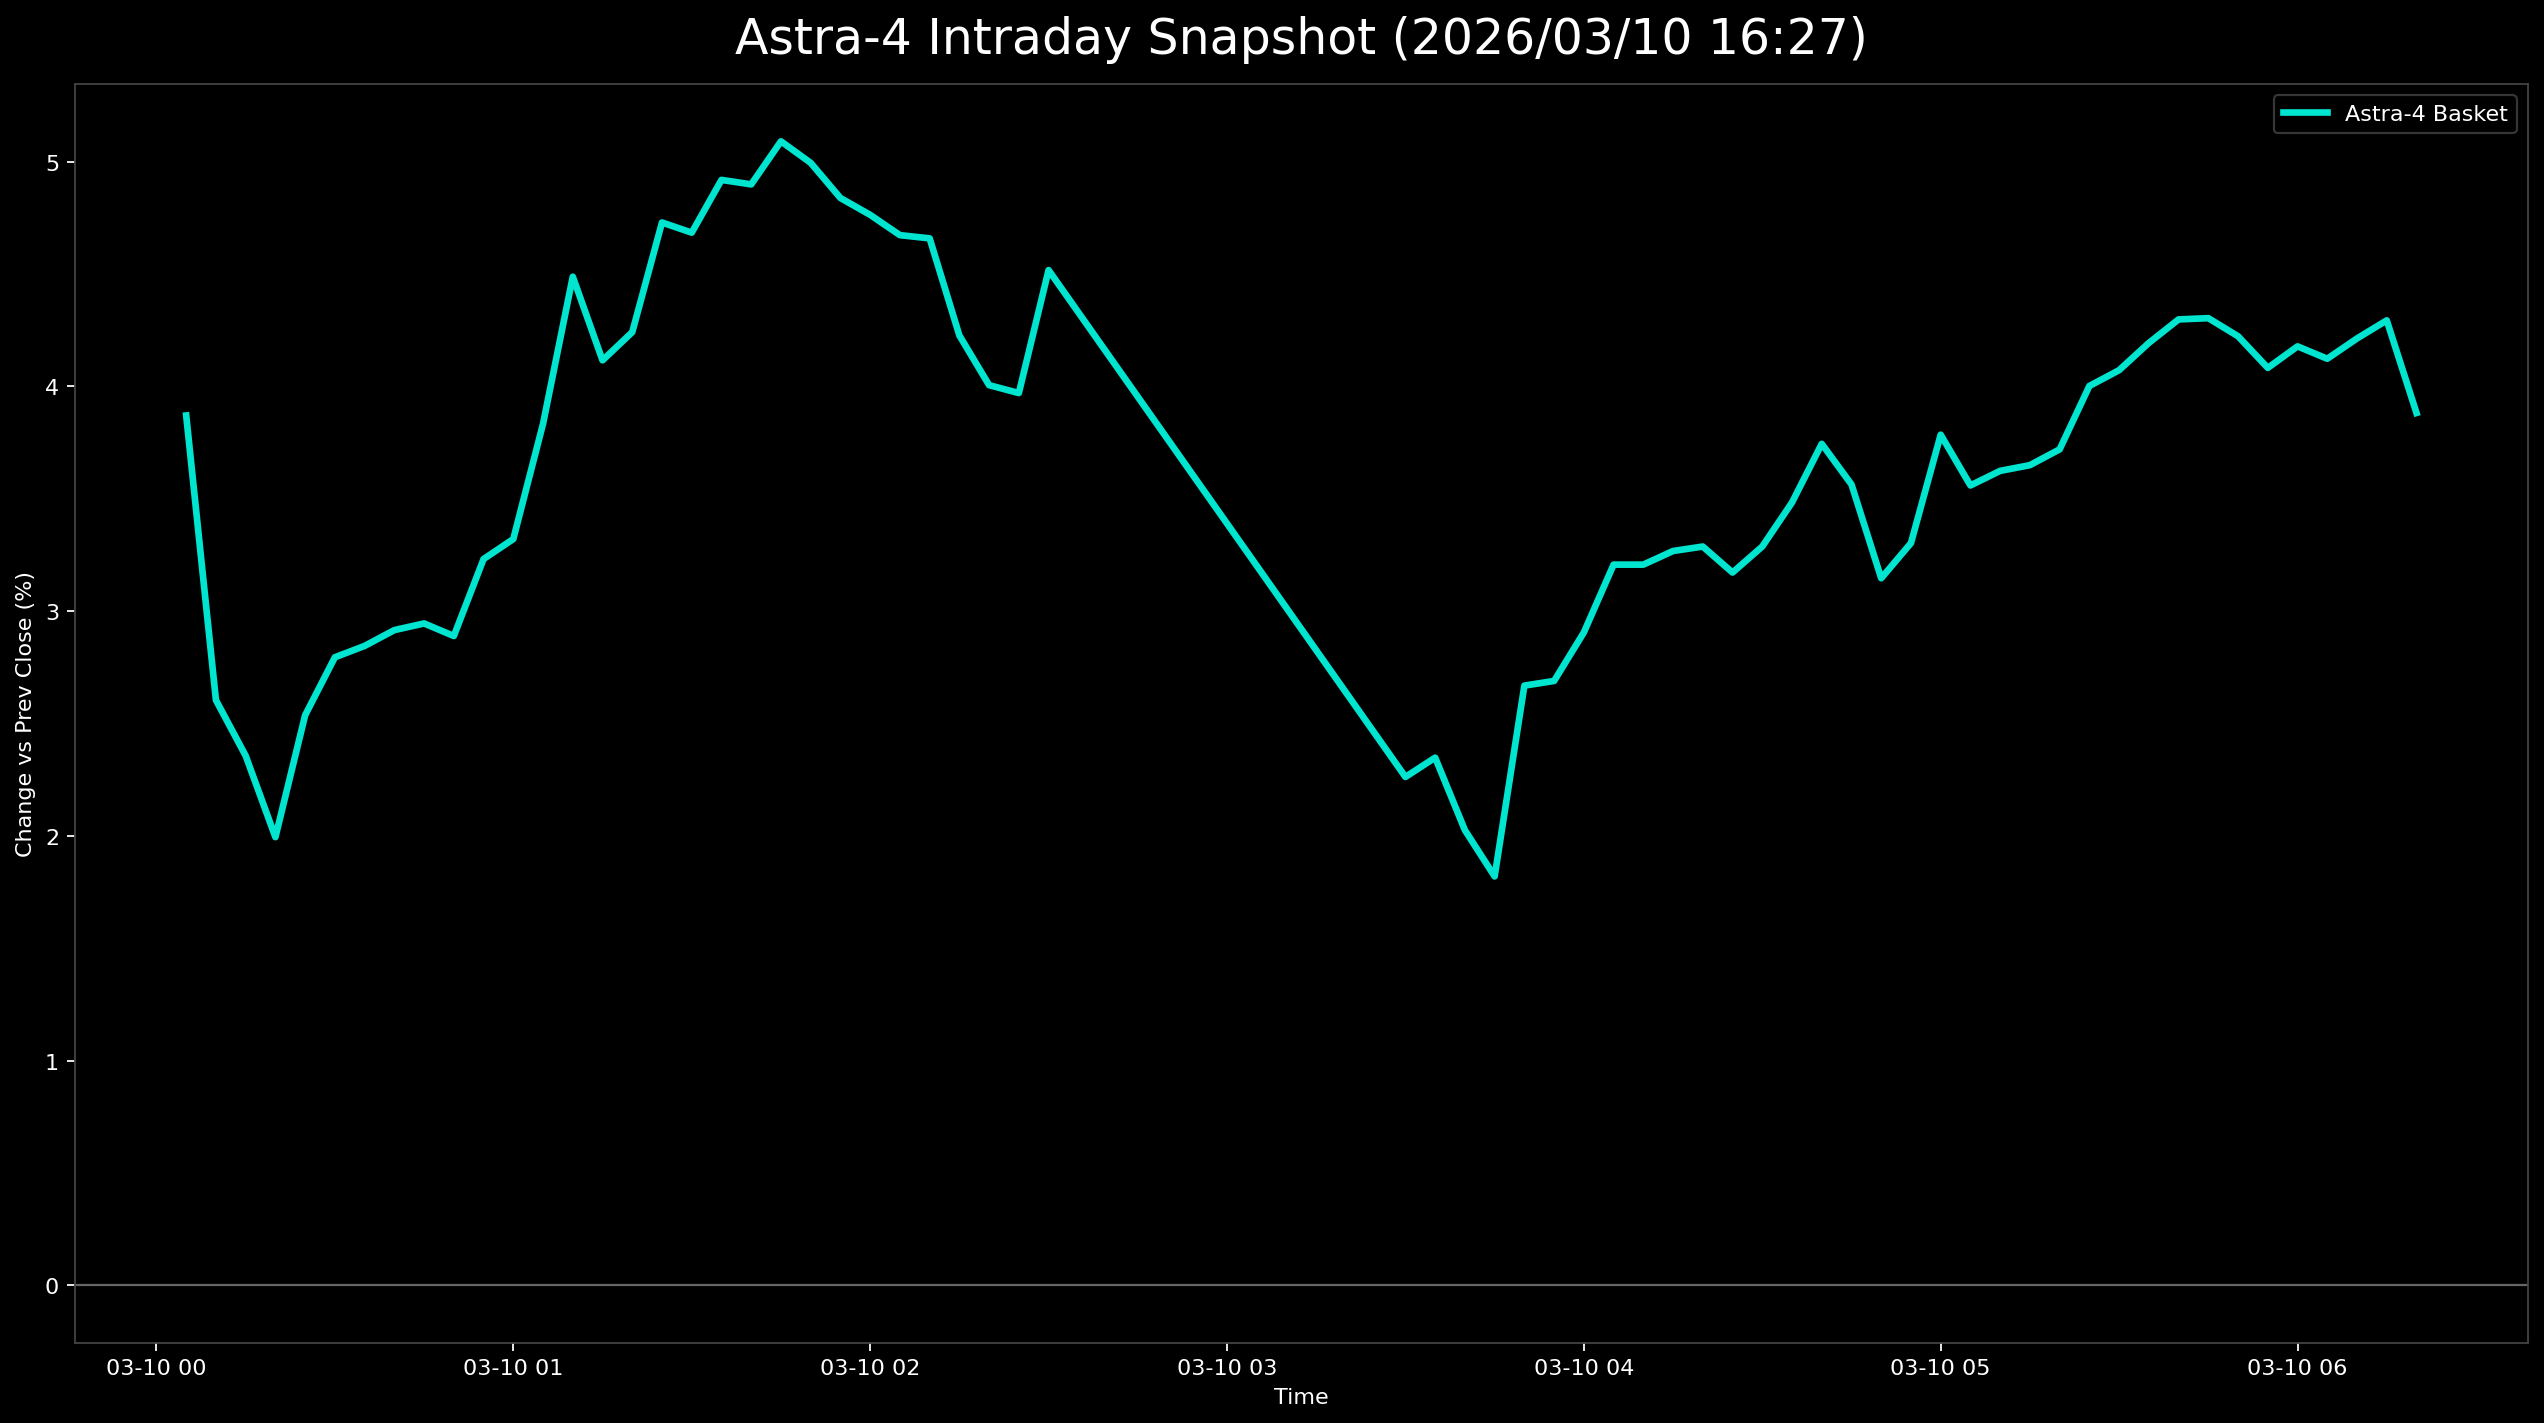

Data behind this chart, as committed beside it:
日時, 9348.T, 402A.T, 186A.T, Astra4_mean
2026-03-10 00:05:00+00:00, 0.03091, 0.04298, 0.04224, 0.03871
2026-03-10 00:10:00+00:00, 0.02, 0.02645, 0.03168, 0.02604
2026-03-10 00:15:00+00:00, 0.01455, 0.02975, 0.0264, 0.02357
2026-03-10 00:20:00+00:00, 0.01273, 0.0281, 0.01901, 0.01994
2026-03-10 00:25:00+00:00, 0.01455, 0.03306, 0.02851, 0.02537
2026-03-10 00:30:00+00:00, 0.02182, 0.0314, 0.03062, 0.02795
2026-03-10 00:35:00+00:00, 0.02182, 0.02975, 0.03379, 0.02845
2026-03-10 00:40:00+00:00, 0.02182, 0.02975, 0.0359, 0.02916
2026-03-10 00:45:00+00:00, 0.02, 0.0314, 0.03696, 0.02945
2026-03-10 00:50:00+00:00, 0.01818, 0.03471, 0.03379, 0.02889
2026-03-10 00:55:00+00:00, 0.02364, 0.03636, 0.03696, 0.03232
2026-03-10 01:00:00+00:00, 0.01818, 0.04132, 0.04013, 0.03321
2026-03-10 01:05:00+00:00, 0.02182, 0.04463, 0.04857, 0.03834
2026-03-10 01:10:00+00:00, 0.03273, 0.05124, 0.05069, 0.04488
2026-03-10 01:15:00+00:00, 0.02909, 0.04793, 0.04646, 0.04116
2026-03-10 01:20:00+00:00, 0.02909, 0.04959, 0.04857, 0.04242
2026-03-10 01:25:00+00:00, 0.03455, 0.05455, 0.0528, 0.0473
2026-03-10 01:30:00+00:00, 0.03273, 0.05289, 0.05491, 0.04684
2026-03-10 01:35:00+00:00, 0.03091, 0.06281, 0.05385, 0.04919
2026-03-10 01:40:00+00:00, 0.03091, 0.06116, 0.05491, 0.04899
2026-03-10 01:45:00+00:00, 0.03455, 0.06116, 0.05702, 0.05091
2026-03-10 01:50:00+00:00, 0.03273, 0.06116, 0.05597, 0.04995
2026-03-10 01:55:00+00:00, 0.02909, 0.06116, 0.05491, 0.04839
2026-03-10 02:00:00+00:00, 0.02909, 0.05785, 0.05597, 0.04764
2026-03-10 02:05:00+00:00, 0.02909, 0.0562, 0.05491, 0.04673
2026-03-10 02:10:00+00:00, 0.03091, 0.05289, 0.05597, 0.04659
2026-03-10 02:15:00+00:00, 0.02727, 0.04463, 0.05491, 0.04227
2026-03-10 02:20:00+00:00, 0.02545, 0.04298, 0.05174, 0.04006
2026-03-10 02:25:00+00:00, 0.02545, 0.04298, 0.05069, 0.03971
2026-03-10 02:30:00+00:00, , 0.03967, 0.05069, 0.04518
2026-03-10 03:30:00+00:00, 0.01273, 0.01818, 0.03696, 0.02262
2026-03-10 03:35:00+00:00, 0.01636, 0.01818, 0.0359, 0.02348
2026-03-10 03:40:00+00:00, 0.01091, 0.01818, 0.03168, 0.02026
2026-03-10 03:45:00+00:00, 0.009091, 0.01488, 0.03062, 0.0182
2026-03-10 03:50:00+00:00, 0.01455, 0.02645, 0.03907, 0.02669
2026-03-10 03:55:00+00:00, 0.01636, 0.02314, 0.04118, 0.0269
2026-03-10 04:00:00+00:00, 0.01636, 0.02645, 0.04435, 0.02905
2026-03-10 04:05:00+00:00, 0.02, 0.02975, 0.04646, 0.03207
2026-03-10 04:10:00+00:00, 0.02, 0.02975, 0.04646, 0.03207
2026-03-10 04:15:00+00:00, 0.02182, 0.02975, 0.04646, 0.03268
2026-03-10 04:20:00+00:00, 0.02182, 0.0314, 0.04541, 0.03288
2026-03-10 04:25:00+00:00, 0.02, 0.02975, 0.04541, 0.03172
2026-03-10 04:30:00+00:00, 0.02182, 0.0314, 0.04541, 0.03288
2026-03-10 04:35:00+00:00, 0.02182, 0.03306, 0.04963, 0.03484
2026-03-10 04:40:00+00:00, 0.02364, 0.03802, 0.05069, 0.03745
2026-03-10 04:45:00+00:00, 0.02364, 0.03471, 0.04857, 0.03564
2026-03-10 04:50:00+00:00, 0.01818, 0.02975, 0.04646, 0.03147
2026-03-10 04:55:00+00:00, 0.02182, 0.02975, 0.04752, 0.03303
2026-03-10 05:00:00+00:00, 0.02545, 0.03636, 0.05174, 0.03785
2026-03-10 05:05:00+00:00, 0.02364, 0.0314, 0.05174, 0.03559
2026-03-10 05:10:00+00:00, 0.02182, 0.03306, 0.05385, 0.03624
2026-03-10 05:15:00+00:00, 0.02364, 0.03306, 0.0528, 0.0365
2026-03-10 05:20:00+00:00, 0.02364, 0.03306, 0.05491, 0.0372
2026-03-10 05:25:00+00:00, 0.02727, 0.03471, 0.05808, 0.04002
2026-03-10 05:30:00+00:00, 0.02727, 0.03471, 0.06019, 0.04072
2026-03-10 05:35:00+00:00, 0.03091, 0.03471, 0.06019, 0.04194
2026-03-10 05:40:00+00:00, 0.02909, 0.03967, 0.06019, 0.04298
2026-03-10 05:45:00+00:00, 0.03091, 0.03802, 0.06019, 0.04304
2026-03-10 05:50:00+00:00, 0.02909, 0.03636, 0.06125, 0.04223
2026-03-10 05:55:00+00:00, 0.02909, 0.03636, 0.05702, 0.04083
... 5 more rows
